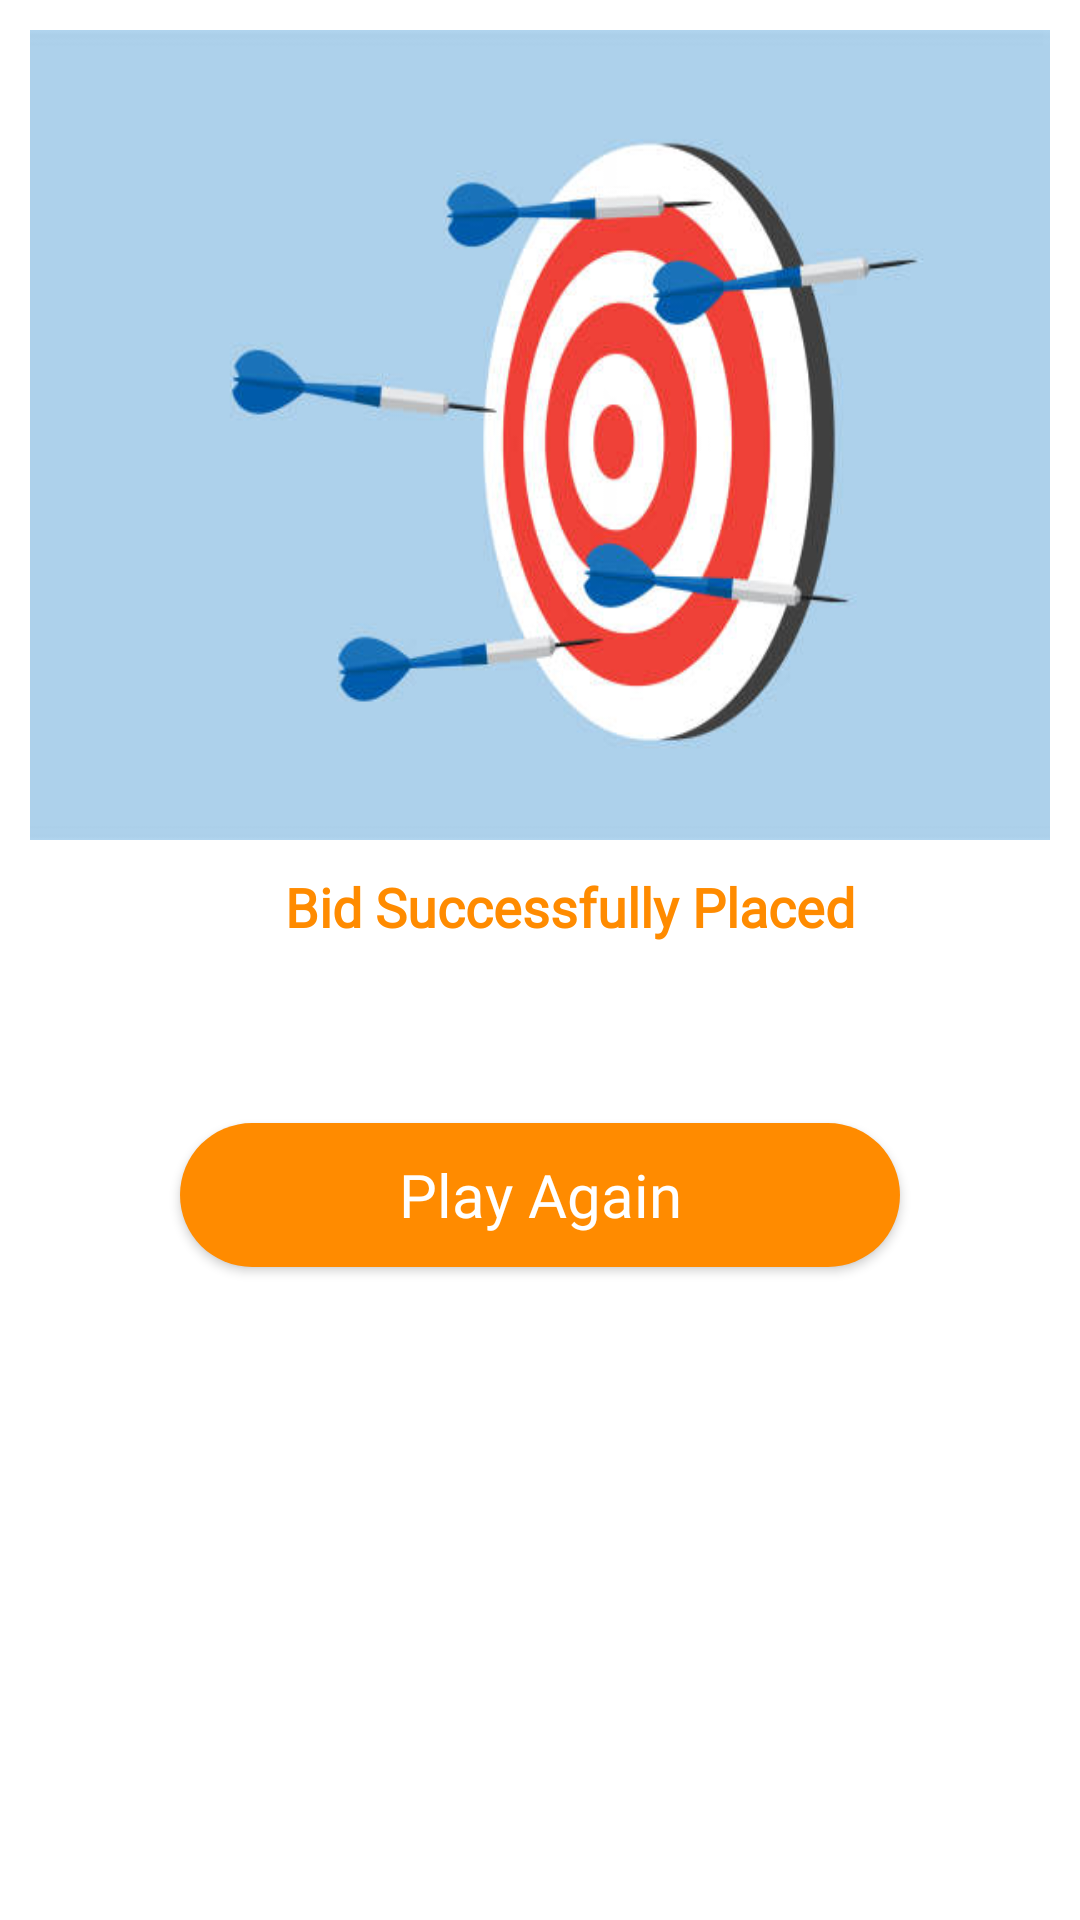

This screen was rendered from an Android layout file. Write that file and the resources it references.
<!-- AndroidManifest.xml: application theme Theme.kalyanlivesatta -->
<!-- res/layout/custom_dialog_message_bid_fail.xml -->
<?xml version="1.0" encoding="utf-8"?>

<RelativeLayout xmlns:android="http://schemas.android.com/apk/res/android"
    android:layout_width="match_parent"
    android:layout_height="wrap_content"
    android:background="@color/white">

    <LinearLayout
        android:layout_width="match_parent"
        android:layout_height="wrap_content"
        android:layout_margin="10dp"
        android:orientation="vertical">

        <androidx.appcompat.widget.AppCompatImageView
            android:scaleType="fitXY"
            android:layout_width="match_parent"
            android:layout_height="270dp"
            android:layout_gravity="center"
            android:src="@drawable/target_missed" />

        <TextView
            android:id="@+id/sucessmessage"
            android:layout_width="wrap_content"
            android:layout_height="wrap_content"
            android:layout_gravity="center"
            android:layout_marginStart="10dp"
            android:layout_marginTop="10dp"
            android:gravity="center"
            android:text="@string/bid_sucess_msg"
            android:textColor="@color/primarydark"
            android:fontFamily="@font/poppins_semibold"
            android:textSize="18sp"
            android:textStyle="bold" />

        <LinearLayout
            android:layout_width="match_parent"
            android:layout_height="wrap_content"
            android:layout_marginStart="40dp"
            android:layout_marginTop="50dp"
            android:layout_marginEnd="40dp"
            android:layout_marginBottom="40dp">

            <androidx.appcompat.widget.AppCompatButton
                android:id="@+id/btn_okay"
                android:layout_width="match_parent"
                android:layout_height="wrap_content"
                android:layout_margin="10dp"
                android:background="@drawable/primary_button_design"
                android:text="@string/play_again"
                android:textAllCaps="false"
                android:textColor="@color/white"
                android:textSize="20sp"
                android:fontFamily="@font/poppins_semibold"/>
        </LinearLayout>

    </LinearLayout>


</RelativeLayout>
<!-- resources referenced by this layout -->
<resources>
  <color name="primarydark">#FF8B00</color>
  <color name="white">#FFFFFFFF</color>
  <!-- drawable primary_button_design (drawable) -->
  <?xml version="1.0" encoding="utf-8"?>
  
  <shape xmlns:android="http://schemas.android.com/apk/res/android"
      android:shape="rectangle">
      <corners android:radius="50dp" />
      <solid android:color="@color/primarydark" />
  </shape>
  <!-- drawable target_missed: jpg bitmap (drawable, 21595 bytes) -->
  <string name="bid_sucess_msg">Bid Successfully Placed</string>
  <string name="play_again">Play Again</string>
  <style name="Theme.kalyanlivesatta" parent="Theme.MaterialComponents.DayNight.DarkActionBar">
          
          
          <item name="colorPrimary">@color/purple_500</item>
          <item name="colorPrimaryVariant">@color/primary</item>
          <item name="colorOnPrimary">@color/primary</item>
  
          
          <item name="colorSecondary">@color/primary</item>
          <item name="colorSecondaryVariant">@color/primary</item>
          <item name="colorOnSecondary">@color/primary</item>
          
          <item name="android:statusBarColor">@color/primarydark</item>
          <item name="android:forceDarkAllowed" tools:targetApi="q">false</item>
  
          
      </style>
  <color name="purple_500">#FF6200EE</color>
  <color name="primary">#FEC55F</color>
</resources>
